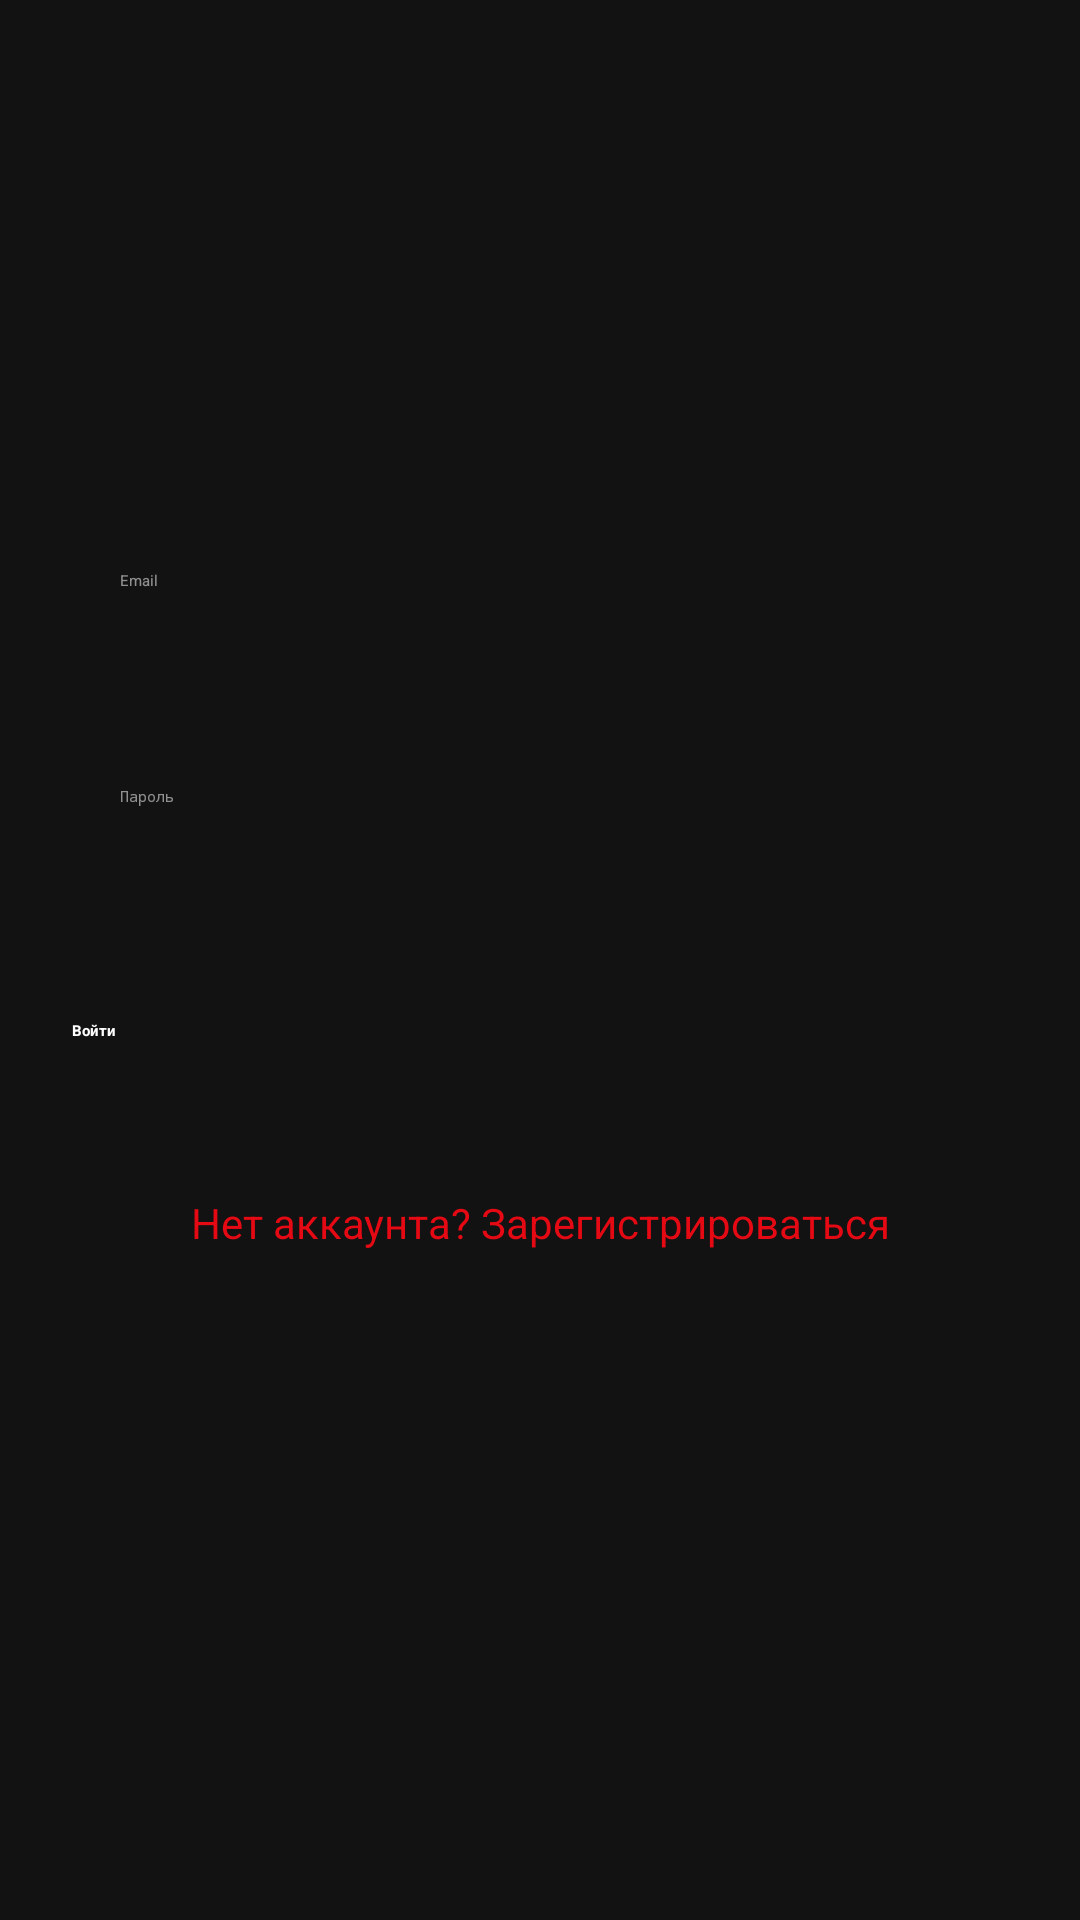

Layout XML and referenced resources for this Android screen:
<!-- AndroidManifest.xml: application theme Theme.Kurs -->
<!-- res/layout/fragment_login.xml -->
<?xml version="1.0" encoding="utf-8"?>
<androidx.constraintlayout.widget.ConstraintLayout xmlns:android="http://schemas.android.com/apk/res/android"
    android:layout_width="match_parent"
    android:layout_height="match_parent"
    xmlns:app="http://schemas.android.com/apk/res-auto"
    android:background="@color/black_bg"
    android:padding="24dp">

    
    <EditText
        android:id="@+id/editTextEmail"
        android:layout_width="0dp"
        android:layout_height="wrap_content"
        android:minHeight="56dp"
        android:backgroundTint="@color/red_accent"
        android:hint="Email"
        android:inputType="textEmailAddress"
        android:textColor="@color/white_text"
        android:textColorHint="#88FFFFFF"
        android:paddingHorizontal="16dp"
        android:paddingVertical="16dp"
        app:layout_constraintTop_toTopOf="parent"
        app:layout_constraintStart_toStartOf="parent"
        app:layout_constraintEnd_toEndOf="parent"
        android:layout_marginTop="150dp"/>

    
    <EditText
        android:id="@+id/editTextPassword"
        android:layout_width="0dp"
        android:layout_height="wrap_content"
        android:minHeight="56dp"
        android:backgroundTint="@color/red_accent"
        android:hint="Пароль"
        android:inputType="textPassword"
        android:textColor="@color/white_text"
        android:textColorHint="#88FFFFFF"
        android:paddingHorizontal="16dp"
        android:paddingVertical="16dp"
        app:layout_constraintTop_toBottomOf="@id/editTextEmail"
        app:layout_constraintStart_toStartOf="parent"
        app:layout_constraintEnd_toEndOf="parent"
        android:layout_marginTop="16dp" />

    
    <Button
        android:id="@+id/buttonLogin"
        android:layout_width="0dp"
        android:layout_height="wrap_content"
        android:backgroundTint="@color/red_accent"
        android:text="Войти"
        android:textColor="@color/white_text"
        android:textStyle="bold"
        android:layout_marginTop="24dp"
        android:minHeight="56dp"
        android:paddingVertical="14dp"
        app:layout_constraintTop_toBottomOf="@id/editTextPassword"
        app:layout_constraintStart_toStartOf="parent"
        app:layout_constraintEnd_toEndOf="parent" />

    
    <TextView
        android:id="@+id/textRegister"
        android:layout_width="wrap_content"
        android:layout_height="wrap_content"
        android:text="Нет аккаунта? Зарегистрироваться"
        android:textColor="@color/red_accent"
        android:textSize="14sp"
        android:layout_marginTop="16dp"
        app:layout_constraintTop_toBottomOf="@id/buttonLogin"
        app:layout_constraintStart_toStartOf="parent"
        app:layout_constraintEnd_toEndOf="parent"
        android:layout_gravity="center_horizontal" />

</androidx.constraintlayout.widget.ConstraintLayout>
<!-- resources referenced by this layout -->
<resources>
  <color name="black_bg">#121212</color>
  <color name="red_accent">#E50914</color>
  <color name="white_text">#FFFFFF</color>
</resources>
